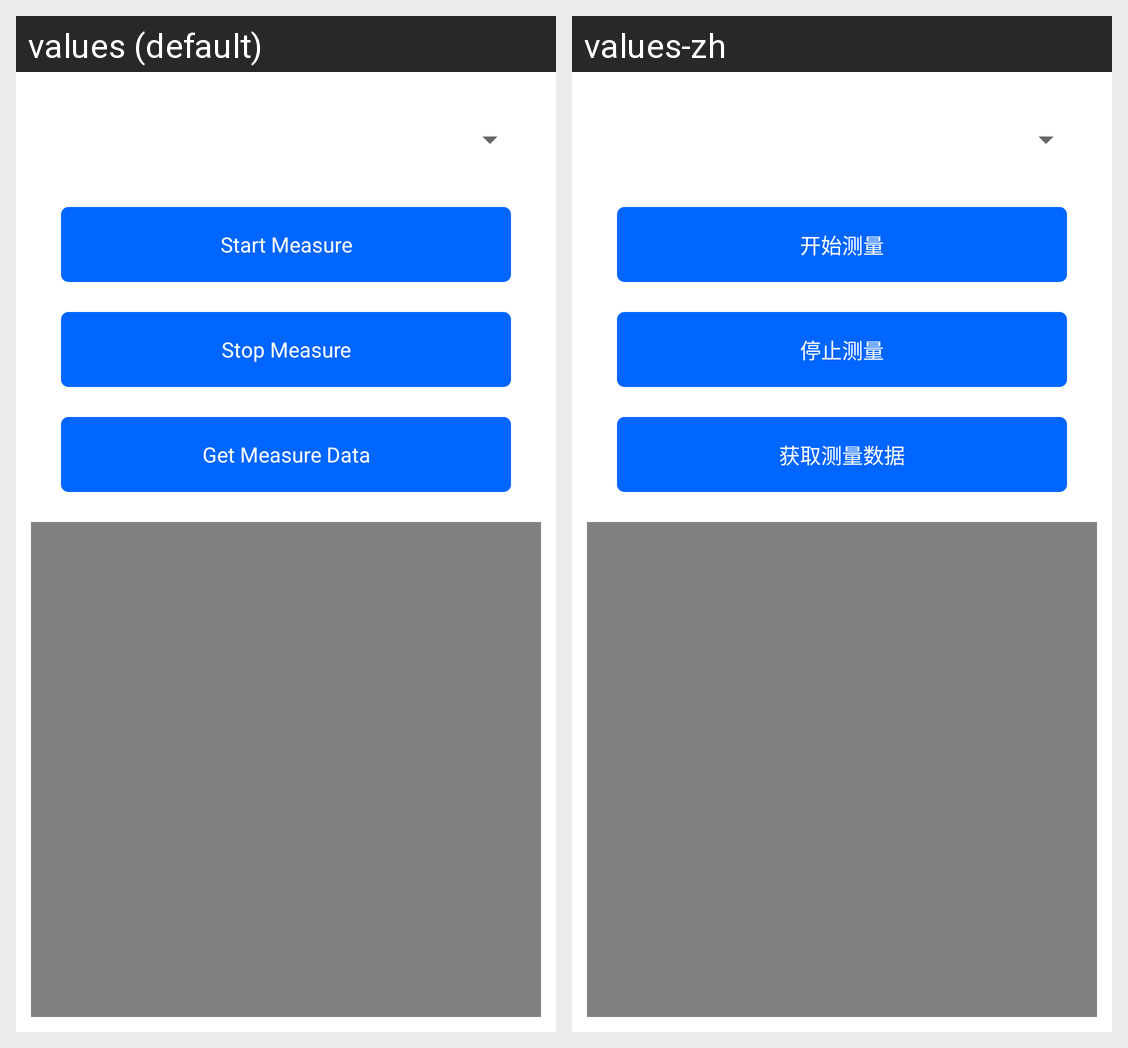

The Android screen above is rendered under two locales of the same app. Produce the string resources it draws, with the default and per-locale values.
Android screen res/layout/layout_measure_activity.xml rendered under 2 locales, left to right: values (default), values-zh. Device: Nexus 5 (rendered at 1080×1920; each locale shown at half size, 540×960, under a caption strip naming it); theme Theme.Example_android.
Strings drawn on this screen, with the default value and each locale's value (text and hints the layout hard-codes, and strings that could not be matched under every locale, appear in the picture but are not listed):

start_measure
  values: Start Measure
  values-zh: 开始测量

stop_measure
  values: Stop Measure
  values-zh: 停止测量

get_measure_data
  values: Get Measure Data
  values-zh: 获取测量数据
